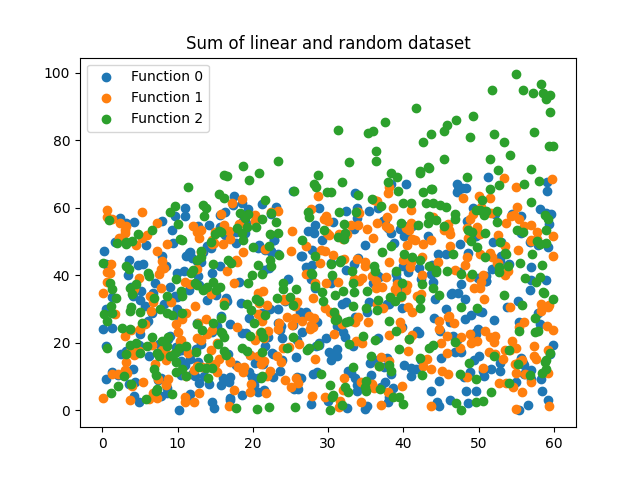

The table this chart was drawn from, first rows:
function_id, x, y
0, 52, 26.66
0, 37.49, 56.42
0, 10.18, 27.61
0, 4.749, 43.08
0, 38.33, 66.94
0, 9.844, 30.11
0, 4.272, 8.391
0, 35.11, 29.17
0, 47.61, 17.44
0, 4.024, 12.28
0, 43.97, 38.02
0, 52.86, 11.76
0, 36.68, 39.74
0, 40.98, 12.58
0, 5.132, 35.25
0, 32, 23.15
0, 10.64, 18
0, 25.48, 6.456
0, 11.66, 4.741
0, 52.97, 45.71
0, 20.68, 9.582
0, 56.92, 42.49
0, 35.38, 58.98
0, 17.78, 52.92
0, 47.09, 20.95
0, 17.33, 60.77
0, 39.17, 38.54
0, 51.2, 69.03
0, 44.07, 27.23
0, 1.294, 33.47
0, 13.87, 32.7
0, 10.95, 59.82
0, 33.58, 64.28
0, 30.42, 15.07
0, 43.32, 51.74
0, 4.109, 33.77
0, 17, 25.63
0, 16.98, 9.901
0, 39.33, 38.13
0, 46.63, 21.96
0, 42.12, 42.03
0, 42.36, 14.99
0, 12.79, 37.07
0, 12.69, 39.68
0, 12.34, 10.34
0, 21.34, 13.84
0, 35.47, 32.22
0, 57.91, 48.93
0, 9.324, 49.47
0, 47.72, 37.43
0, 16.97, 3.702
0, 39.78, 24.58
0, 44.8, 23.43
0, 21.65, 47.35
0, 12.44, 18.25
0, 20.85, 48.94
0, 11.48, 35.79
0, 37.4, 12.81
0, 21.27, 28.87
0, 11.64, 46.77
... 1,140 more rows
